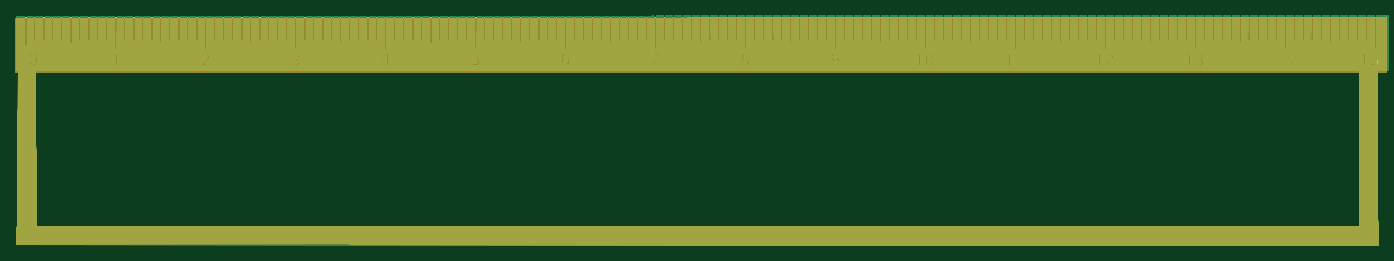
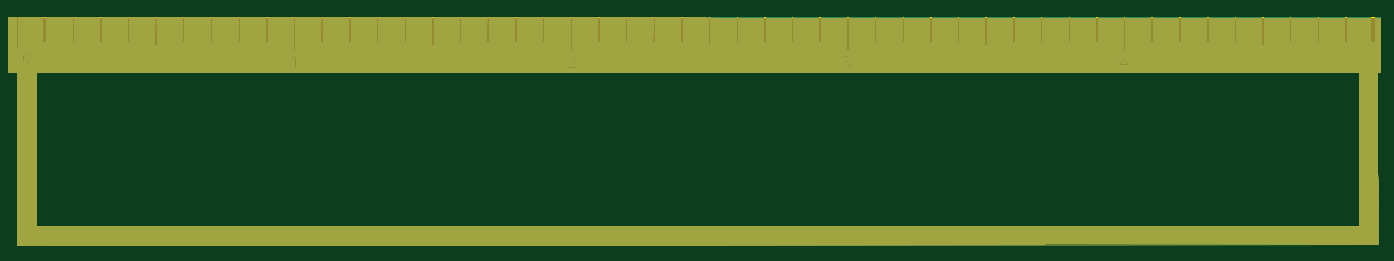
Circuit board: 7 layer files. Board 150.7 x 25.0 mm.
- bottom_copper: pcbart-B.Cu.gbr (28929 bytes)
- bottom_mask: pcbart-B.Mask.gbr (8697 bytes)
- bottom_silk: pcbart-B.SilkS.gbr (297 bytes)
- outline: pcbart-Edge.Cuts.gbr (537 bytes)
- top_copper: pcbart-F.Cu.gbr (85719 bytes)
- top_mask: pcbart-F.Mask.gbr (8697 bytes)
- top_silk: pcbart-F.SilkS.gbr (297 bytes)

=== bottom_copper: pcbart-B.Cu.gbr (28929 bytes, source omitted) ===
=== bottom_mask: pcbart-B.Mask.gbr (8697 bytes, source omitted) ===
=== bottom_silk: pcbart-B.SilkS.gbr ===
G04 #@! TF.FileFunction,Legend,Bot*
%FSLAX46Y46*%
G04 Gerber Fmt 4.6, Leading zero omitted, Abs format (unit mm)*
G04 Created by KiCad (PCBNEW 4.0.7-e2-6376~58~ubuntu16.04.1) date Fri Apr  6 20:48:23 2018*
%MOMM*%
%LPD*%
G01*
G04 APERTURE LIST*
%ADD10C,0.100000*%
G04 APERTURE END LIST*
D10*
M02*

=== outline: pcbart-Edge.Cuts.gbr ===
G04 #@! TF.FileFunction,Profile,NP*
%FSLAX46Y46*%
G04 Gerber Fmt 4.6, Leading zero omitted, Abs format (unit mm)*
G04 Created by KiCad (PCBNEW 4.0.7-e2-6376~58~ubuntu16.04.1) date Fri Apr  6 20:48:23 2018*
%MOMM*%
%LPD*%
G01*
G04 APERTURE LIST*
%ADD10C,0.100000*%
G04 APERTURE END LIST*
D10*
X-70169432Y14739040D02*
X80533570Y14739040D01*
X80533570Y14739040D02*
X80533570Y-10290390D01*
X80533570Y-10290390D02*
X-70169432Y-10290390D01*
X-70169432Y-10290390D02*
X-70169432Y14739040D01*
X-70169432Y14739040D02*
X-70169432Y14739040D01*
M02*

=== top_copper: pcbart-F.Cu.gbr (85719 bytes, source omitted) ===
=== top_mask: pcbart-F.Mask.gbr (8697 bytes, source omitted) ===
=== top_silk: pcbart-F.SilkS.gbr ===
G04 #@! TF.FileFunction,Legend,Top*
%FSLAX46Y46*%
G04 Gerber Fmt 4.6, Leading zero omitted, Abs format (unit mm)*
G04 Created by KiCad (PCBNEW 4.0.7-e2-6376~58~ubuntu16.04.1) date Fri Apr  6 20:48:23 2018*
%MOMM*%
%LPD*%
G01*
G04 APERTURE LIST*
%ADD10C,0.100000*%
G04 APERTURE END LIST*
D10*
M02*
